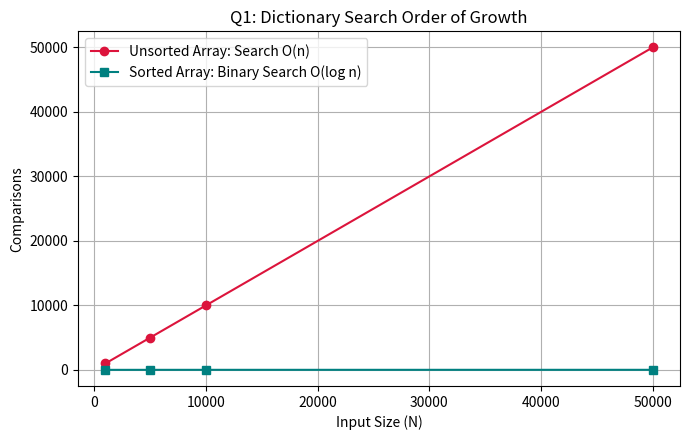

Reproduce this figure in Python.
import matplotlib.pyplot as plt
import numpy as np

n = np.array([1000, 5000, 10000, 50000])
linear_ops = n
binary_ops = np.log2(n)

plt.figure(figsize=(7, 4.5))
plt.plot(n, linear_ops, label="Unsorted Array: Search O(n)", color='crimson', marker='o')
plt.plot(n, binary_ops, label="Sorted Array: Binary Search O(log n)", color='teal', marker='s')
plt.title("Q1: Dictionary Search Order of Growth")
plt.xlabel("Input Size (N)")
plt.ylabel("Comparisons")
plt.legend()
plt.grid(True)
plt.tight_layout()
plt.savefig("Order_of_growth.png")
